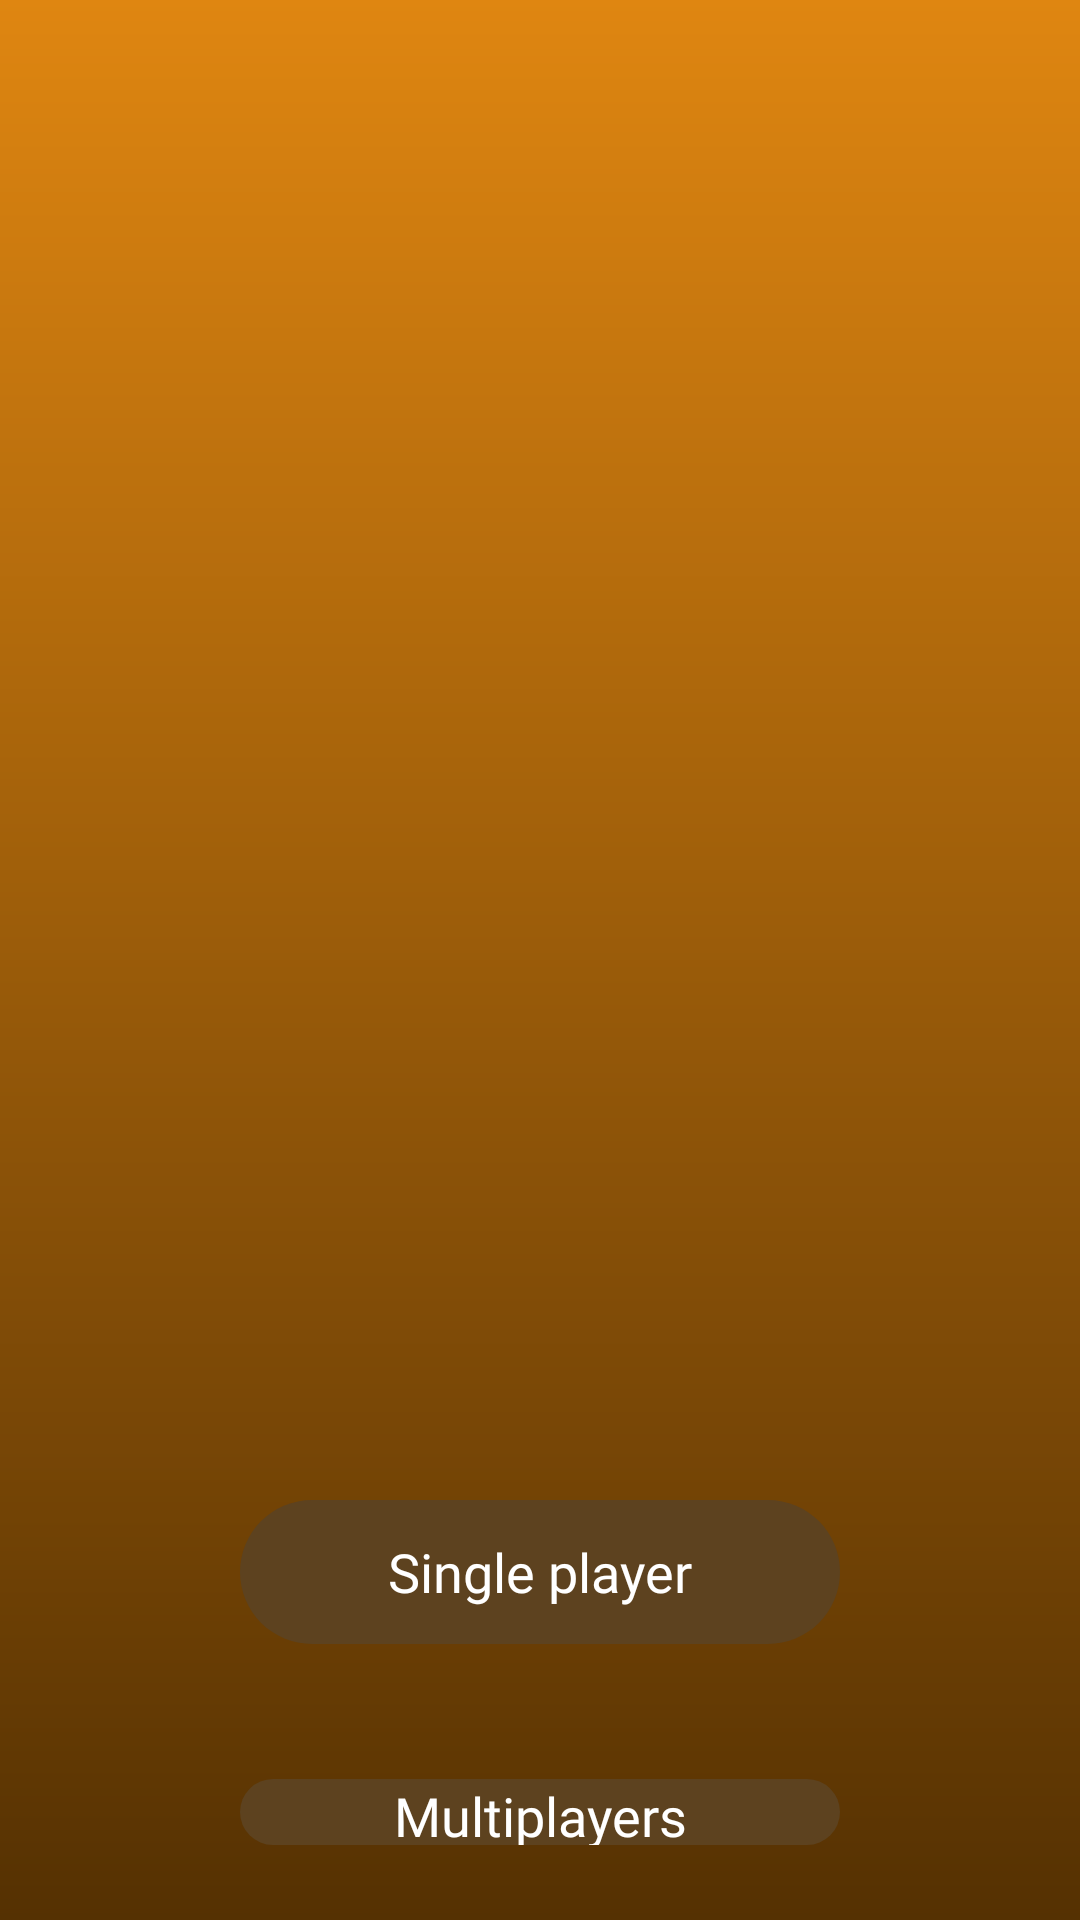

This screen was rendered from an Android layout file. Write that file and the resources it references.
<!-- AndroidManifest.xml: application theme Theme.Buffalo_MoBill -->
<!-- res/layout/home.xml -->
<?xml version="1.0" encoding="utf-8"?>
<LinearLayout xmlns:android="http://schemas.android.com/apk/res/android"
    xmlns:app="http://schemas.android.com/apk/res-auto"
    android:layout_width="match_parent"
    android:layout_height="match_parent"
    android:background="@drawable/background"
    android:gravity="center_horizontal"
    android:orientation="vertical">

    <Button
        android:id="@+id/solo"
        style="@style/brown_button"
        android:layout_height="wrap_content"
        android:layout_marginTop="500dp"
        android:text="@string/button_solo" />

    <Button
        android:id="@+id/multi"
        style="@style/brown_button"
        android:layout_height="wrap_content"
        android:layout_marginTop="20dp"
        android:fontFamily="@font/old_standard_tt"
        android:text="@string/button_multi" />

</LinearLayout>
<!-- resources referenced by this layout -->
<resources>
  <!-- drawable background (drawable) -->
  <shape xmlns:android="http://schemas.android.com/apk/res/android"
      android:shape="rectangle">
      <gradient
          android:startColor="#DF8611"
          android:endColor="#553102"
          android:angle="-90" />
  </shape>
  <string name="button_multi">Multiplayers</string>
  <string name="button_solo">Single player</string>
  <style name="brown_button">
          <item name="android:textColor">@color/white</item>
          <item name="android:background">@drawable/brown_button</item>
          <item name="android:font">@font/old_standard_tt</item>
          <item name="android:layout_width">200dp</item>
          <item name="android:layout_marginBottom">25dp</item>
          <item name="android:fontFamily">@font/old_standard_tt</item>
      </style>
  <style name="Theme.Buffalo_MoBill" parent="android:Theme.Holo.Light.NoActionBar" />
  <color name="white">#FFFFFFFF</color>
  <!-- drawable brown_button (drawable) -->
  <?xml version="1.0" encoding="utf-8"?>
  <shape xmlns:android="http://schemas.android.com/apk/res/android">
      <corners  android:radius="30dp"/>
      <solid android:color="@color/brown"/>
  </shape>
  <color name="brown">#5D421F</color>
</resources>
